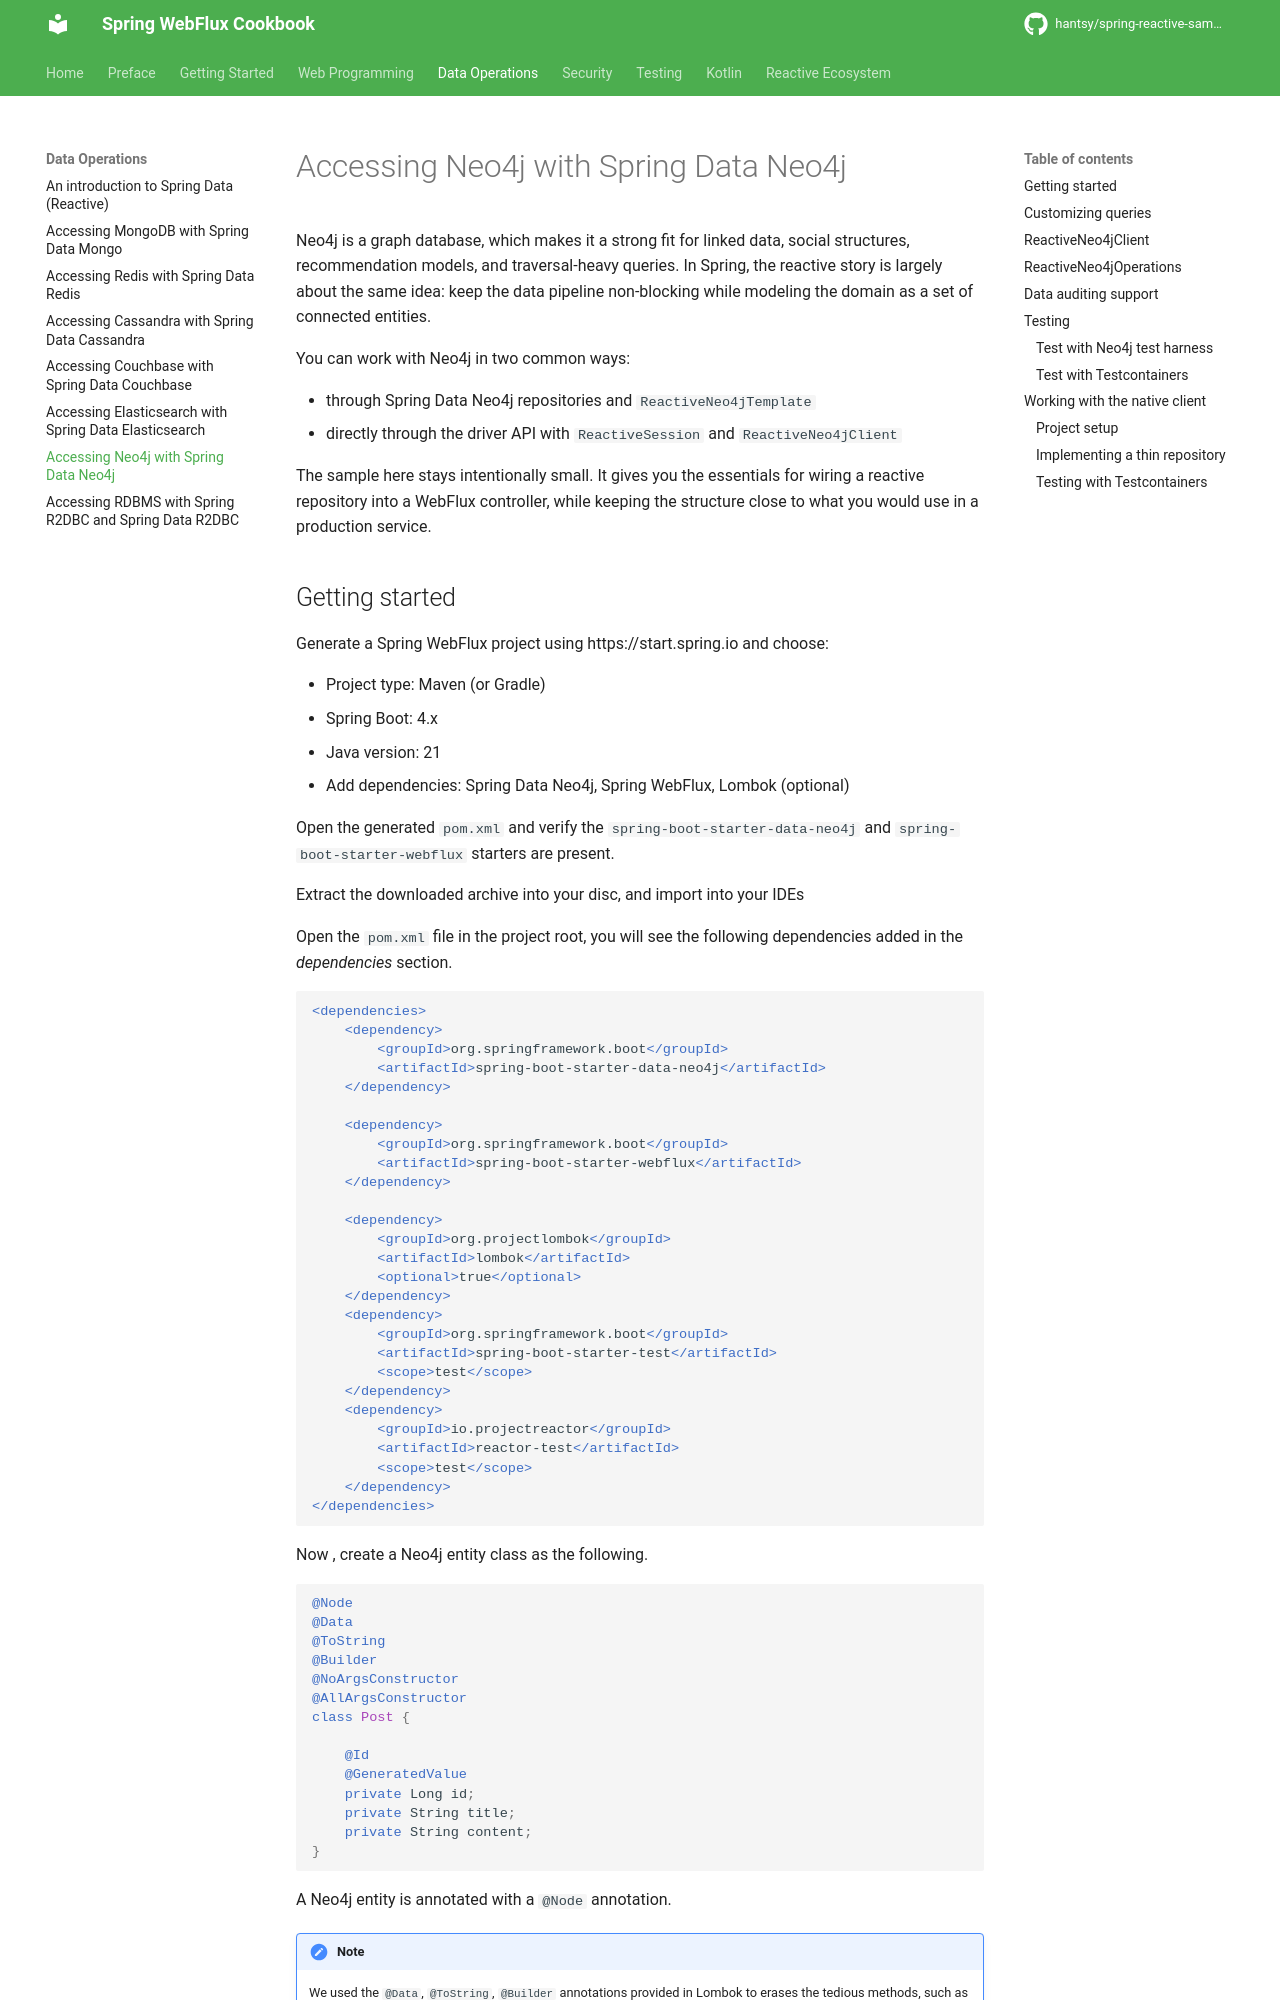

repository: hantsy/spring-reactive-sample · page: data/neo4j/index.html · generator: mkdocs

# Accessing Neo4j with Spring Data Neo4j

Neo4j is a graph database, which makes it a strong fit for linked data, social structures, recommendation models, and traversal-heavy queries. In Spring, the reactive story is largely about the same idea: keep the data pipeline non-blocking while modeling the domain as a set of connected entities.

You can work with Neo4j in two common ways:

- through Spring Data Neo4j repositories and `ReactiveNeo4jTemplate`
- directly through the driver API with `ReactiveSession` and `ReactiveNeo4jClient`

The sample here stays intentionally small. It gives you the essentials for wiring a reactive repository into a WebFlux controller, while keeping the structure close to what you would use in a production service.
